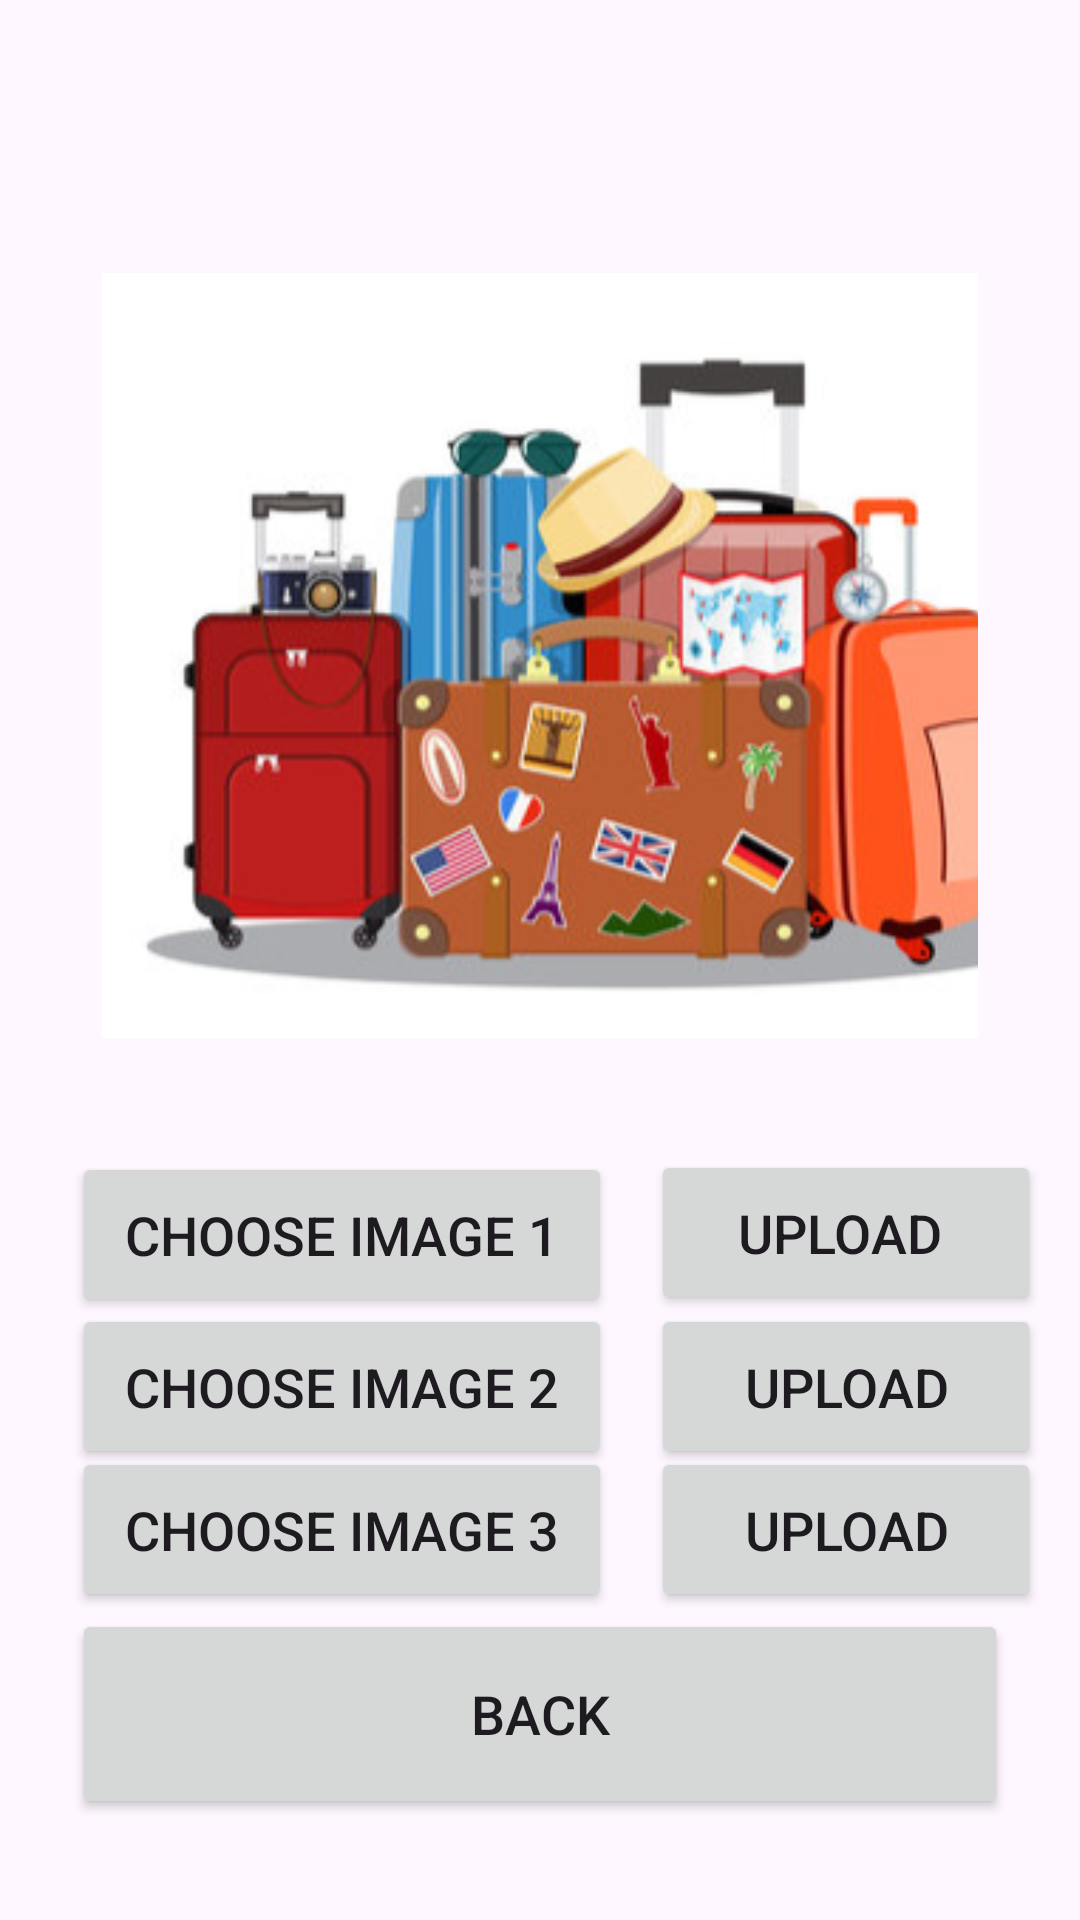

The Android layout XML behind this screen, and the referenced resources:
<!-- AndroidManifest.xml: application theme Theme.ChatBT -->
<!-- res/layout/activity_upload_image.xml -->
<?xml version="1.0" encoding="utf-8"?>
<androidx.constraintlayout.widget.ConstraintLayout
    xmlns:android="http://schemas.android.com/apk/res/android"
    xmlns:app="http://schemas.android.com/apk/res-auto"
    xmlns:tools="http://schemas.android.com/tools"
    android:layout_width="match_parent"
    android:layout_height="match_parent"
    android:background="@drawable/profilebkg"
    tools:context=".User_Info">


    <LinearLayout
        android:id="@+id/linearLayout"
        android:layout_width="match_parent"
        android:layout_height="wrap_content"
        android:layout_marginStart="24dp"
        android:layout_marginEnd="24dp"
        android:background="@drawable/white_background"
        android:orientation="vertical"
        android:padding="10dp"
        app:layout_constraintBottom_toBottomOf="parent"
        app:layout_constraintEnd_toEndOf="parent"
        app:layout_constraintHorizontal_bias="0.0"
        app:layout_constraintStart_toStartOf="parent"
        app:layout_constraintTop_toTopOf="parent"
        app:layout_constraintVertical_bias="0.2">

        <ImageView
            android:id="@+id/UImage"
            android:layout_width="340dp"
            android:layout_height="255dp"
            android:layout_marginTop="10dp"
            android:layout_marginEnd="100dp"
            android:src="@drawable/luggage"
            app:layout_constraintBottom_toTopOf="@+id/linearLayout"
            app:layout_constraintEnd_toEndOf="parent"
            app:layout_constraintHorizontal_bias="0.498"
            app:layout_constraintStart_toStartOf="parent"
            app:layout_constraintTop_toTopOf="parent"
            app:layout_constraintVertical_bias="0.297"
            android:gravity="center"/>


        <LinearLayout
            android:layout_width="match_parent"
            android:layout_height="wrap_content"
            android:orientation="horizontal">


        </LinearLayout>




    </LinearLayout>


    <Button
        android:id="@+id/UImgBack"
        android:layout_width="0dp"
        android:layout_height="70dp"
        android:gravity="center"
        android:text="Back"
        android:textSize="18sp"
        app:cornerRadius="20dp"
        app:layout_constraintBottom_toBottomOf="parent"
        app:layout_constraintEnd_toEndOf="@id/linearLayout"
        app:layout_constraintStart_toStartOf="@id/linearLayout"
        app:layout_constraintTop_toBottomOf="@id/linearLayout"
        app:layout_constraintVertical_bias="0.842" />

    <Button
        android:id="@+id/ChooseImg1"
        android:layout_width="180dp"
        android:layout_height="55dp"
        android:gravity="center"
        android:text="Choose Image 1"
        android:textSize="18sp"
        app:cornerRadius="20dp"
        app:layout_constraintBottom_toBottomOf="parent"
        app:layout_constraintEnd_toEndOf="@id/linearLayout"
        app:layout_constraintHorizontal_bias="0.0"
        app:layout_constraintStart_toStartOf="@id/linearLayout"
        app:layout_constraintTop_toBottomOf="@id/linearLayout"
        app:layout_constraintVertical_bias="0.122" />

    <Button
        android:id="@+id/UploadImg2"
        android:layout_width="130dp"
        android:layout_height="55dp"
        android:gravity="center"
        android:text="Upload"
        android:textSize="18sp"
        app:cornerRadius="20dp"
        app:layout_constraintBottom_toBottomOf="parent"
        app:layout_constraintEnd_toEndOf="parent"
        app:layout_constraintStart_toEndOf="@+id/ChooseImg2"
        app:layout_constraintTop_toBottomOf="@id/linearLayout"
        app:layout_constraintVertical_bias="0.344" />

    <Button
        android:id="@+id/ChooseImg3"
        android:layout_width="180dp"
        android:layout_height="55dp"
        android:gravity="center"
        android:text="Choose Image 3"
        android:textSize="18sp"
        app:cornerRadius="20dp"
        app:layout_constraintBottom_toBottomOf="parent"
        app:layout_constraintEnd_toEndOf="@id/linearLayout"
        app:layout_constraintHorizontal_bias="0.0"
        app:layout_constraintStart_toStartOf="@id/linearLayout"
        app:layout_constraintTop_toBottomOf="@id/linearLayout"
        app:layout_constraintVertical_bias="0.552" />

    <Button
        android:id="@+id/UploadImg3"
        android:layout_width="130dp"
        android:layout_height="55dp"
        android:gravity="center"
        android:text="Upload"
        android:textSize="18sp"
        app:cornerRadius="20dp"
        app:layout_constraintBottom_toBottomOf="parent"
        app:layout_constraintEnd_toEndOf="parent"
        app:layout_constraintHorizontal_bias="0.506"
        app:layout_constraintStart_toEndOf="@+id/ChooseImg3"
        app:layout_constraintTop_toBottomOf="@id/linearLayout"
        app:layout_constraintVertical_bias="0.551" />

    <Button
        android:id="@+id/ChooseImg2"
        android:layout_width="180dp"
        android:layout_height="55dp"
        android:gravity="center"
        android:text="Choose Image 2"
        android:textSize="18sp"
        app:cornerRadius="20dp"
        app:layout_constraintBottom_toBottomOf="parent"
        app:layout_constraintEnd_toEndOf="@id/linearLayout"
        app:layout_constraintHorizontal_bias="0.0"
        app:layout_constraintStart_toStartOf="@id/linearLayout"
        app:layout_constraintTop_toBottomOf="@id/linearLayout"
        app:layout_constraintVertical_bias="0.344" />

    <Button
        android:id="@+id/UploadImg1"
        android:layout_width="130dp"
        android:layout_height="55dp"
        android:gravity="center"
        android:text="Upload "
        android:textSize="18sp"
        app:cornerRadius="20dp"
        app:layout_constraintBottom_toBottomOf="parent"
        app:layout_constraintEnd_toEndOf="parent"
        app:layout_constraintStart_toEndOf="@+id/ChooseImg1"
        app:layout_constraintTop_toBottomOf="@id/linearLayout"
        app:layout_constraintVertical_bias="0.119" />

</androidx.constraintlayout.widget.ConstraintLayout>
<!-- resources referenced by this layout -->
<resources>
  <!-- drawable luggage: png bitmap (drawable, 107090 bytes) -->
  <style name="Theme.ChatBT" parent="android:Theme.Material.Light.NoActionBar" />
</resources>
